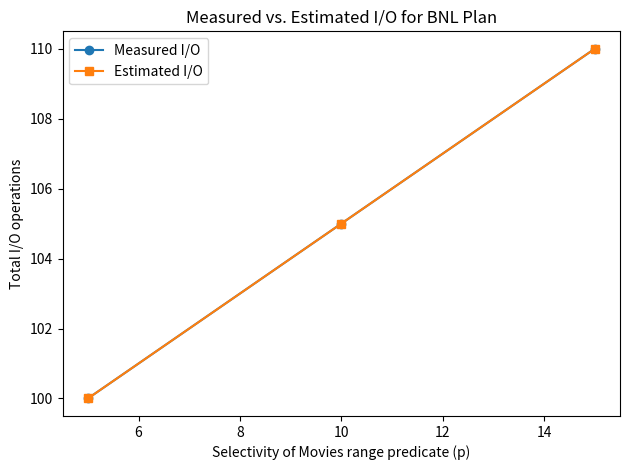

Recreate this plot in Python.
import matplotlib.pyplot as plt

# sample data for the plot - replace with actual data
selectivities = [5, 10, 15]
measuredIOs = [100, 105, 110]
estimatedIOs = [100, 105, 110]

plt.plot(selectivities, measuredIOs, marker='o', label='Measured I/O')
plt.plot(selectivities, estimatedIOs, marker='s', label='Estimated I/O')
plt.xlabel('Selectivity of Movies range predicate (p)')
plt.ylabel('Total I/O operations')
plt.title('Measured vs. Estimated I/O for BNL Plan')
plt.legend()
plt.tight_layout()
plt.show()
